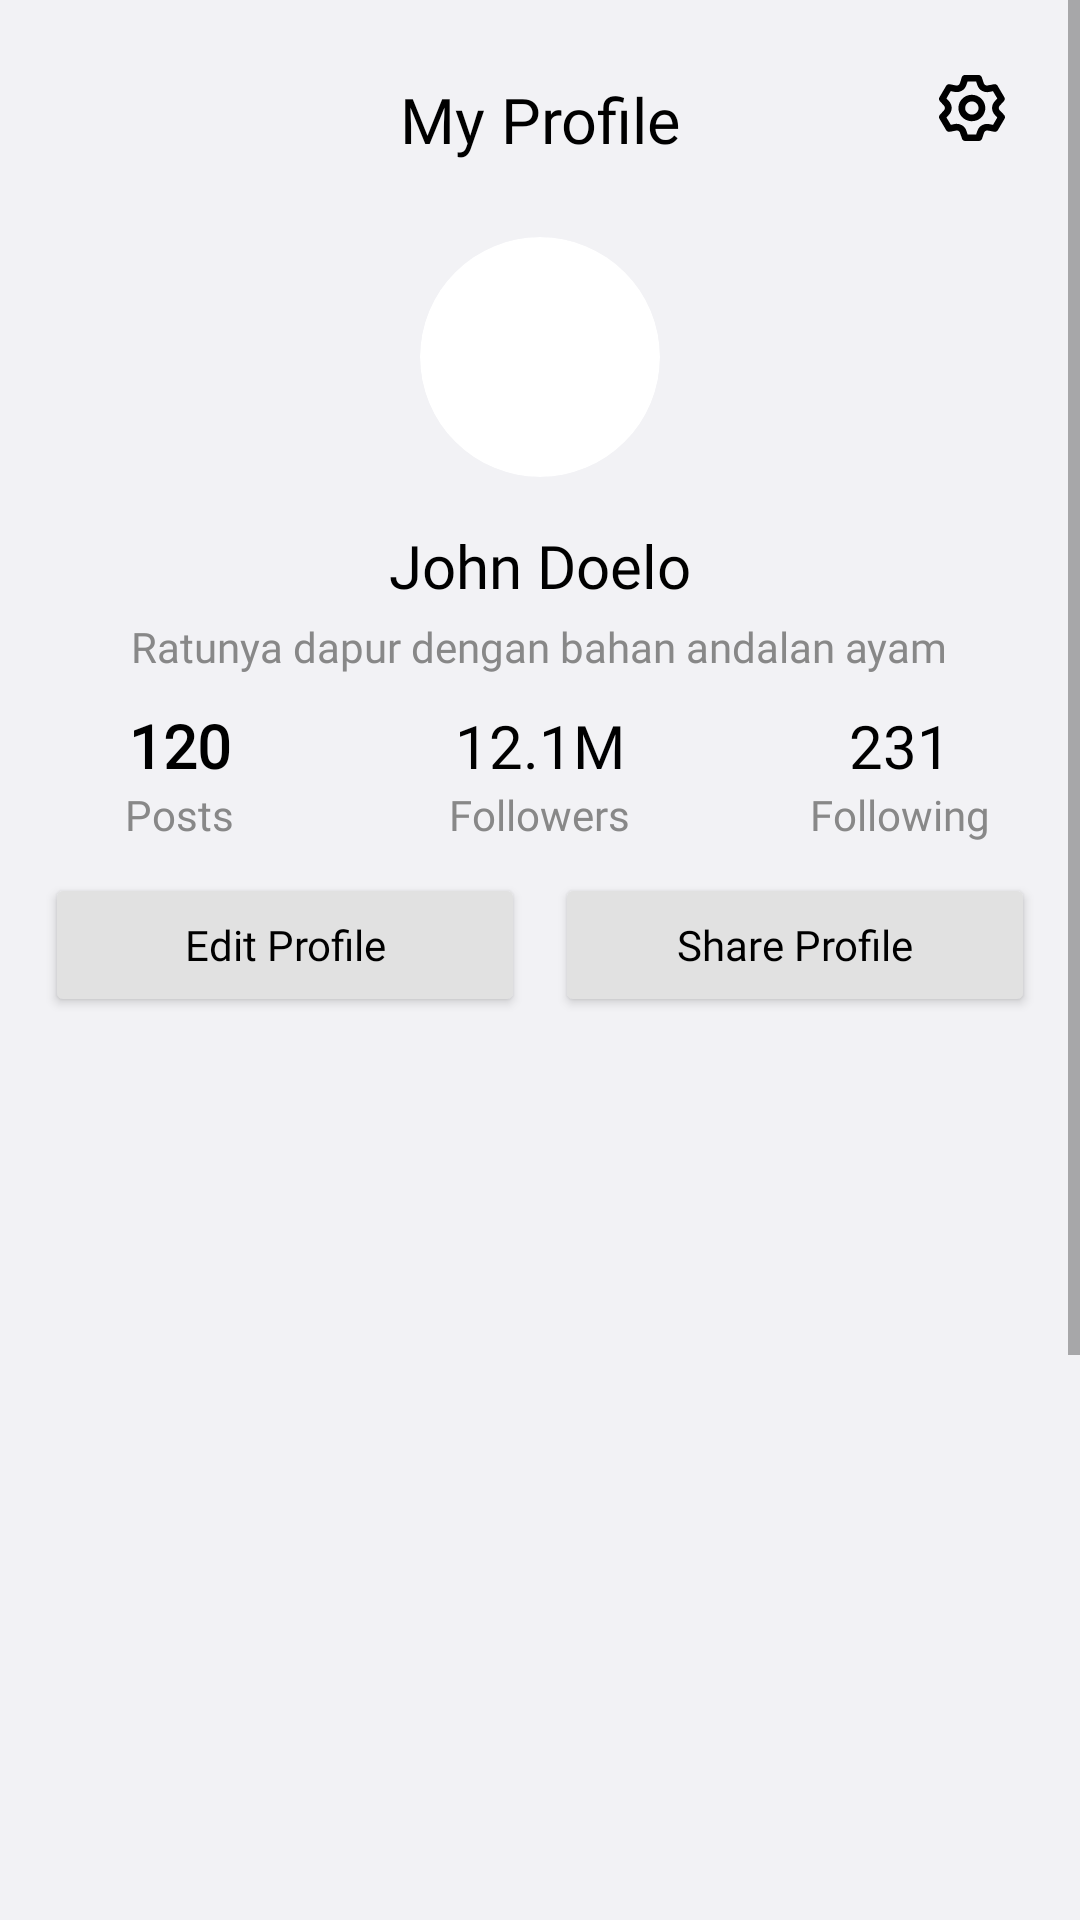

Here is an Android app screen rendered from its layout file. Give the layout XML and the strings, colors and styles it references.
<!-- AndroidManifest.xml: application theme Theme.JANCOOK -->
<!-- res/layout/fragment_profile.xml -->
<?xml version="1.0" encoding="utf-8"?>
<ScrollView xmlns:android="http://schemas.android.com/apk/res/android"
    xmlns:app="http://schemas.android.com/apk/res-auto"
    xmlns:tools="http://schemas.android.com/tools"
    android:layout_width="match_parent"
    android:layout_height="match_parent"
    android:fillViewport="true"
    android:background="@color/bg_color">

    <LinearLayout
        android:layout_width="match_parent"
        android:layout_height="match_parent"
        android:background="@color/bg_color"
        android:orientation="vertical"
        tools:context=".ProfileActivity">

        <RelativeLayout
            android:id="@+id/relativeLayout"
            android:layout_width="match_parent"
            android:layout_height="wrap_content">


            <TextView
                android:id="@+id/title"
                android:layout_width="match_parent"
                android:layout_height="30dp"
                android:layout_marginTop="25dp"
                android:fontFamily="@font/poppins_semibold"
                android:gravity="center"
                android:text="My Profile"
                android:textAlignment="center"
                android:textColor="@color/black"
                android:textSize="21sp" />

            <ImageView
                android:id="@+id/settingBtn"
                android:layout_width="wrap_content"
                android:layout_height="wrap_content"
                android:layout_alignParentRight="true"
                android:layout_marginRight="25dp"
                android:gravity="right"
                android:layout_marginTop="25dp"
                android:src="@drawable/settingicon" />
        </RelativeLayout>

        <LinearLayout
            android:layout_width="match_parent"
            android:layout_height="wrap_content"
            android:gravity="center"
            android:orientation="vertical"
            android:paddingTop="24dp">

            <ImageView
                android:id="@+id/useravatar"
                android:layout_width="80dp"
                android:layout_height="80dp"
                android:layout_centerHorizontal="true"
                android:layout_gravity="center"
                android:background="@drawable/rounded_image"
                android:scaleType="centerCrop"
                android:src="@drawable/useravatar"
                android:clipToOutline="true" />

            <TextView
                android:id="@+id/username"
                android:layout_width="wrap_content"
                android:layout_height="wrap_content"
                android:layout_centerHorizontal="true"
                android:layout_gravity="center"
                android:layout_marginTop="16dp"
                android:fontFamily="@font/poppins_semibold"
                android:text="John Doelo"
                android:textColor="@color/black"
                android:textSize="20sp" />

            <TextView
                android:layout_width="wrap_content"
                android:layout_height="wrap_content"
                android:layout_marginTop="4dp"
                android:fontFamily="@font/poppins_semibold"
                android:maxWidth="300dp"
                android:text="Ratunya dapur dengan bahan andalan ayam"
                android:textAlignment="center"
                android:textColor="#888"
                android:textSize="14sp" />
        </LinearLayout>

        <LinearLayout
            android:layout_width="match_parent"
            android:layout_height="wrap_content"
            android:layout_marginTop="10dp"
            android:gravity="center"
            android:orientation="horizontal">

            <LinearLayout
                android:layout_width="0dp"
                android:layout_height="wrap_content"
                android:layout_weight="1"
                android:gravity="center"
                android:orientation="vertical">

                <TextView
                    android:layout_width="wrap_content"
                    android:layout_height="wrap_content"
                    android:fontFamily="@font/poppins_bold"
                    android:text="120"
                    android:textColor="@android:color/black"
                    android:textSize="20sp"
                    android:textStyle="bold" />

                <TextView
                    android:layout_width="wrap_content"
                    android:layout_height="wrap_content"
                    android:fontFamily="@font/poppins"
                    android:text="Posts"
                    android:textColor="#888"
                    android:textSize="14sp" />
            </LinearLayout>

            <LinearLayout
                android:layout_width="0dp"
                android:layout_height="wrap_content"
                android:layout_weight="1"
                android:gravity="center"
                android:orientation="vertical">

                <TextView
                    android:layout_width="wrap_content"
                    android:layout_height="wrap_content"
                    android:fontFamily="@font/poppins_bold"
                    android:text="12.1M"
                    android:textColor="@android:color/black"
                    android:textSize="20sp" />

                <TextView
                    android:layout_width="wrap_content"
                    android:layout_height="wrap_content"
                    android:fontFamily="@font/poppins"
                    android:text="Followers"
                    android:textColor="#888"
                    android:textSize="14sp" />
            </LinearLayout>

            <LinearLayout
                android:layout_width="0dp"
                android:layout_height="wrap_content"
                android:layout_weight="1"
                android:gravity="center"
                android:orientation="vertical">

                <TextView
                    android:layout_width="wrap_content"
                    android:layout_height="wrap_content"
                    android:fontFamily="@font/poppins_bold"
                    android:text="231"
                    android:textColor="@android:color/black"
                    android:textSize="20sp" />

                <TextView
                    android:layout_width="wrap_content"
                    android:layout_height="wrap_content"
                    android:fontFamily="@font/poppins"
                    android:text="Following"
                    android:textColor="#888"
                    android:textSize="14sp" />
            </LinearLayout>

        </LinearLayout>

        <LinearLayout
            android:layout_width="match_parent"
            android:layout_height="wrap_content"
            android:gravity="center"
            android:orientation="horizontal"
            android:padding="10dp"
            android:id="@+id/buttonLayout">

            <Button
                android:id="@+id/button_edit_profile"
                android:layout_width="160dp"
                android:layout_height="wrap_content"
                android:layout_marginEnd="10dp"
                android:backgroundTint="#E1E1E1"
                android:fontFamily="@font/poppins_semibold"
                android:text="Edit Profile"
                android:textAllCaps="false"
                android:textColor="@android:color/black" />

            <Button
                android:id="@+id/button_share_profile"
                android:layout_width="160dp"
                android:layout_height="wrap_content"
                android:backgroundTint="#E1E1E1"
                android:fontFamily="@font/poppins_semibold"
                android:text="Share Profile"
                android:textAllCaps="false"
                android:textColor="@android:color/black" />
        </LinearLayout>

        <com.google.android.material.tabs.TabLayout
            android:id="@+id/tabLayout"
            android:layout_width="match_parent"
            android:layout_height="wrap_content"
            android:background="@color/bg_color"
            android:layout_marginEnd="16dp"
            android:layout_marginStart="16dp" />

        <androidx.viewpager.widget.ViewPager
            android:id="@+id/viewPager"
            android:layout_width="match_parent"
            android:layout_height="500dp"
            android:layout_marginBottom="10dp"
            app:layout_behavior="@string/appbar_scrolling_view_behavior" />

    </LinearLayout>
</ScrollView >
<!-- resources referenced by this layout -->
<resources>
  <color name="bg_color">#F2F2F5</color>
  <color name="black">#FF000000</color>
  <!-- drawable rounded_image (drawable) -->
  <shape xmlns:android="http://schemas.android.com/apk/res/android">
      <solid android:color="#FFFFFF"/> 
      <corners android:radius="1000dp"/> 
  </shape>
  <!-- drawable settingicon: vector/xml drawable (drawable, 3359 chars, omitted) -->
  <style name="Theme.JANCOOK" parent="Theme.MaterialComponents.DayNight.NoActionBar">
          
          <item name="colorPrimary">@color/primary</item>
          <item name="colorPrimaryVariant">@color/primary</item>
          <item name="colorOnPrimary">@color/white</item>
          
          <item name="colorSecondary">@color/teal_200</item>
          <item name="colorSecondaryVariant">@color/teal_700</item>
          <item name="colorOnSecondary">@color/black</item>
          
          <item name="android:statusBarColor">@color/primary</item>
          
      </style>
  <color name="primary">#B2454A</color>
  <color name="white">#FFFFFFFF</color>
  <color name="teal_200">#FF03DAC5</color>
  <color name="teal_700">#FF018786</color>
</resources>
